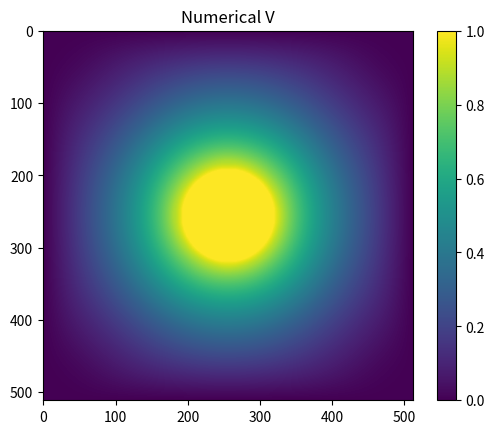
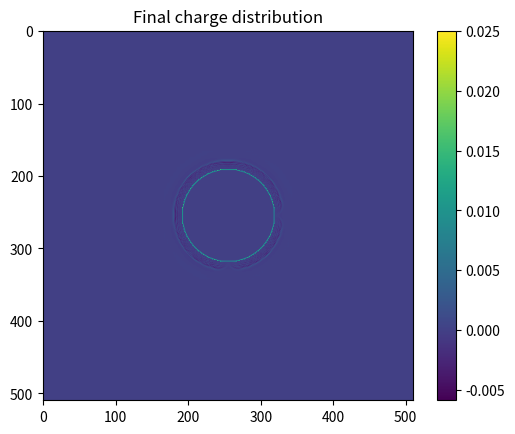

Recreate these plots in Python, in order.
import numpy as np
from matplotlib import pyplot as plt
import time

def make_rhs_2d(pot,mask):
    """Make the right hand side.  We know that in charge-free regions,
    V0 equals the average of its neighbors, or V0+0.25*(V_l+V_r +V_u+V_d)=0.  If
    some of the neighbors have been set by the boundary conditions, we have
    V0 + 0.25*sum(V interior) = -0.25*sum(V_boundary) and we only solve for 
    the potential not on the specified boundary conditions.  Note that if we had charge in there, 
    then up to a multiplicative constant, V0+0.25*(V_l+V_r +V_u+V_d)=rho, so you could add the 
    (suitably scaled) charge to the rhs."""
    mat=np.zeros(pot.shape)
    mat[:,:-1]=mat[:,:-1]+pot[:,1:]
    mat[:,1:]=mat[:,1:]+pot[:,:-1]
    mat[:-1,:]=mat[:-1,:]+pot[1:,:]
    mat[1:,:]=mat[1:,:]+pot[:-1,:]
    mat[mask]=0  #for the masked region, i.e. specified by the boundary conditions, we'll peg the RHS to zero since we keep 
                 #the potential fixed anyways
    return mat

def ax_2d(mat,mask,copy=False):
    """Write the Laplacian operator in the way we need it to be.  Note that the boundary conditions as specified by the mask
    do not enter into the matrix since they are on the right-hand side of the matrix equation.  So, set them to zero here, then we won't have
    to worry about handling them separately."""
    if copy:
        mat=mat.copy()
    mat[mask]=0
    mm=4*mat
    mm[:,:-1]=mm[:,:-1]-mat[:,1:]
    mm[:,1:]=mm[:,1:]-mat[:,:-1]
    mm[1:,:]=mm[1:,:]-mat[:-1,:]
    mm[:-1,:]=mm[:-1,:]-mat[1:,:]
    mm[mask]=0
    return mm
    
def cg(rhs,x0,mask,tol):
    """cg(rhs,x0,mask,niter) - this runs a conjugate gradient solver to solve Ax=b where A
    is the Laplacian operator interpreted as a matrix, and b is the contribution from the 
    boundary conditions.  Incidentally, one could add charge into the region by adding it
    to b (the right-hand side or rhs variable)"""

    t1=time.time()
    Ax=ax_2d(x0,mask)
    r=rhs-Ax
    p=r.copy()
    x=x0.copy()
    rsqr=np.sum(r*r)
    print('starting rsqr is ',rsqr)
    converged = False
    steps=0
    while(not converged):
        Ap=ax_2d(p,mask)
        alpha=np.sum(r*r)/np.sum(Ap*p)
        x=x+alpha*p
        r=r-alpha*Ap
        rsqr_new=np.sum(r*r)
        beta=rsqr_new/rsqr
        p=r+beta*p
        rsqr=rsqr_new
        steps+=1
        converged=rsqr<tol
    t2=time.time()
    print('final rsqr is ',rsqr,' after ',t2-t1,' seconds')
    return x

def deres_mat(mat):
    """A quick and dirty way to downgrade the resolution of a potential matrix by a 
    factor of 2.  Since this is taking the maximum, you should not trust this very much if you
    have specified negative potentials anywhere."""
    mm=np.zeros([mat.shape[0]//2,mat.shape[1]//2],dtype=mat.dtype)
    mm=np.maximum(mm,mat[::2,::2])
    mm=np.maximum(mm,mat[::2,1::2])
    mm=np.maximum(mm,mat[1::2,::2])
    mm=np.maximum(mm,mat[1::2,1::2])
    return mm

def upres_mat(mat):
    """A quick & dirty way to increase the resolutio of a potential matrix by a factor
    of 2.  A smarter version here would lead to faster convergence, but I have ignored that."""
    mm=np.zeros([mat.shape[0]*2,mat.shape[1]*2],dtype=mat.dtype)
    mm[::2,::2]=mat
    mm[::2,1::2]=mat
    mm[1::2,::2]=mat
    mm[1::2,1::2]=mat
    return mm

npix=512
tol=0.01
time_1=time.time()
#set boundary conditions and mask
bc=np.zeros([npix,npix])
mask=np.zeros([npix,npix],dtype='bool')
mask[0,:]=1
mask[-1,:]=1
mask[:,0]=1
mask[:,-1]=1


#add a feature in the middle of the region, held at a constant potential.
r=npix//8
x=np.arange(0,npix)
y=np.arange(0,npix)
cx=len(x)//2
cy=len(y)//2
circle_indices=(x[np.newaxis,:]-cx)**2+(y[:,np.newaxis]-cy)**2 < r**2
bc[circle_indices]=1
mask[circle_indices]=1

npass=5
#loop through the resolutions.  In this case, start with something 2**5 times coarser than the desired resolution
#solve it, and then increase the resolution by a factor of 2.  Solve the next-higher resolution problem using that
#as the starting guess.
all_masks=[None]*npass
all_bc=[None]*npass
all_rhs=[None]*npass
all_x=[None]*npass
all_masks[0]=mask
all_bc[0]=bc
for i in range(1,npass):
    all_masks[i]=deres_mat(all_masks[i-1])
    all_bc[i]=deres_mat(all_bc[i-1])


#now, make the lowest-resolution map.  First set up the RHS given the low-res boundary conditions/masks we already made.
nn=all_masks[-1].shape[0]
niter=3*nn
all_rhs[-1]=make_rhs_2d(all_bc[-1],all_masks[-1])
all_x[-1]=cg(all_rhs[-1],0*all_rhs[-1],all_masks[-1],niter)

#and now, run a loop where you increase the resolution, solve for a fixed number of iterations, then repeat until 
#you're at your desired resolution.
for i in range(npass-2,-1,-1):
    all_rhs[i]=make_rhs_2d(all_bc[i],all_masks[i])
    x0=upres_mat(all_x[i+1])
    all_x[i]=cg(all_rhs[i],x0,all_masks[i],tol)
    #plot the current-resolution potential

#Paste in the boundary conditions since we didn't solve for them in conjugate gradient.
for i in range(npass):
    all_x[i][all_masks[i]]=all_bc[i][all_masks[i]]

#Now work out our final charge distribution.
xx=all_x[0]
rho=4*xx[1:-1,1:-1];rho=rho-xx[2:,1:-1];rho=rho-xx[:-2,1:-1];rho=rho-xx[1:-1,2:];rho=rho-xx[1:-1,:-2]

time_2=time.time()
print('This entire process took ', time_2-time_1, 's')

#Finally, plot the final map with boundary conditions enforced as well as charge density
plt.figure()
plt.imshow(all_x[0])
plt.colorbar()
plt.title('Numerical V')
plt.savefig('q3_final_V.pdf')
plt.figure()
plt.imshow(rho)
plt.colorbar()
plt.title('Final charge distribution')
plt.savefig('q3_final_rho.pdf')